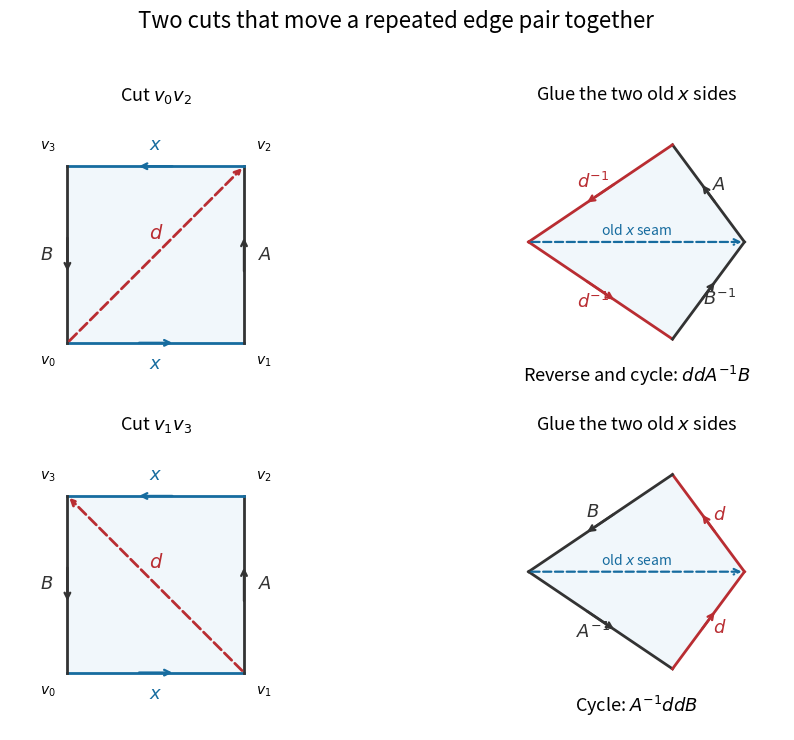

This chart was generated by the following Python code:
"""Original cut-and-glue illustration; Python 3.14, NumPy 2.3, Matplotlib 3.10."""
from pathlib import Path
import numpy as np
import matplotlib.pyplot as plt
fig, axes = plt.subplots(2,2,figsize=(11,7.5), facecolor='white')
red='#b92d32'; blue='#176c9f'

def side(ax, a, b, text, color='#333333', label_offset=.16):
    a,b=np.array(a),np.array(b)
    d=b-a; n=np.array([d[1],-d[0]])/np.linalg.norm(d)
    ax.plot([a[0],b[0]],[a[1],b[1]],color=color,lw=2)
    mid=(a+b)/2
    ax.annotate('',xy=mid+.11*d,xytext=mid-.11*d,arrowprops=dict(arrowstyle='->',color=color,lw=1.7))
    p=mid+label_offset*n
    ax.text(*p,text,ha='center',va='center',fontsize=13,color=color)
for row in range(2):
    ax=axes[row,0]
    v=np.array([[0.,0.],[2.,0.],[2.,2.],[0.,2.]])
    ax.fill(v[:,0],v[:,1],color='#f1f7fb')
    for i,label in enumerate(['$x$','$A$','$x$','$B$']):
        side(ax,v[i],v[(i+1)%4],label,blue if i%2==0 else '#333333',.24)
        p=v[i]+.22*(v[i]-[1,1]);ax.text(*p,f'$v_{i}$',ha='center',va='center',fontsize=10)
    a,b=(v[0],v[2]) if row==0 else (v[1],v[3])
    ax.annotate('',xy=b,xytext=a,arrowprops=dict(arrowstyle='->',color=red,lw=2,ls='--'))
    ax.text(.92,1.18,'$d$',color=red,fontsize=14)
    ax.set(xlim=(-.65,2.65),ylim=(-.65,2.65),aspect='equal')
    ax.axis('off')
    ax.set_title('Cut $v_0v_2$' if row==0 else 'Cut $v_1v_3$',fontsize=13)
    ax=axes[row,1]
    p=np.array([[3.,0.],[2.,1.35],[0.,0.],[2.,-1.35]])
    ax.fill(p[:,0],p[:,1],color='#f1f7fb')
    labels=['$A$','$d^{-1}$','$d^{-1}$','$B^{-1}$'] if row==0 else ['$d$','$B$','$A^{-1}$','$d$']
    for i,label in enumerate(labels):side(ax,p[i],p[(i+1)%4],label,red if 'd' in label else '#333333',.19)
    ax.annotate('',xy=(3,0),xytext=(0,0),arrowprops=dict(arrowstyle='->',color=blue,lw=1.6,ls='--'))
    ax.text(1.5,.1,'old $x$ seam',ha='center',fontsize=10,color=blue)
    ax.text(1.5,-1.95,r'Reverse and cycle: $ddA^{-1}B$' if row==0 else r'Cycle: $A^{-1}ddB$',ha='center',fontsize=13)
    ax.set(xlim=(-.55,3.55),ylim=(-2.2,1.85),aspect='equal')
    ax.axis('off');ax.set_title('Glue the two old $x$ sides',fontsize=13)
fig.suptitle('Two cuts that move a repeated edge pair together',fontsize=16)
fig.tight_layout(rect=(0,0,1,.95))
fig.savefig(Path.cwd()/'2014-crosscap-slide.png',dpi=170,facecolor='white')
